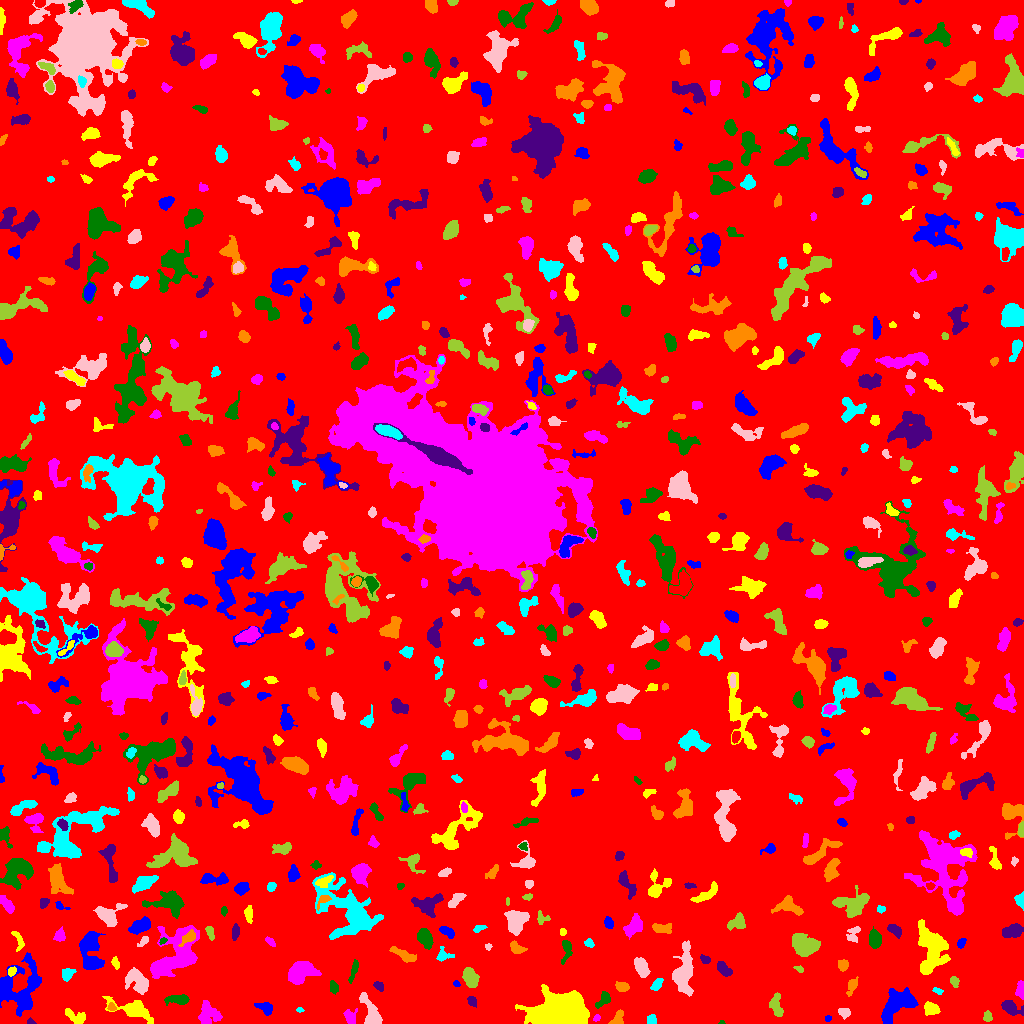

The data file committed next to this chart (first rows):
ID, X, Y, A, B, theta, total_flux, mu_max, mu_median, mu_mean, R_fwhm, R_e, R10, R90, x_start, x_end, y_start, y_end, area, greylevel
0, 500.5, 499.6, 301, 294, 0.3895, 1582658, 13.0, 1.0, 1.903, 53.67, 229.6, 87.7, 382.2, 0, 1023, 0, 1023, 831864, 1.903
1, 827.9, 5.017, 1.636, 1.498, 0.3151, 119.0, 5.0, 3.0, 2.902, 2.764, 2.034, 0.7979, 3.141, 825, 831, 2, 8, 41, 7.902
2, 133.6, 13.61, 10.64, 3.864, -0.3331, 1526, 9.0, 3.0, 3.14, 6.257, 6.333, 2.394, 10.49, 102, 153, 0, 27, 486, 8.14
3, 597, 5.406, 1.902, 1.457, 0.679, 106.0, 4.0, 2.0, 2.304, 3.141, 2.111, 0.7979, 3.29, 593, 600, 2, 9, 46, 8.304
4, 721.1, 0.9, 1.214, 0.9302, -0.2028, 30.0, 4.0, 1.0, 1.304, 1.693, 1.128, 0.0, 1.954, 718, 725, 0, 3, 23, 7.304
5, 30.87, 1.526, 1.96, 1.314, -0.2467, 116.0, 6.0, 2.0, 2.698, 2.585, 1.954, 0.7979, 3.09, 27, 36, 0, 6, 43, 7.698
6, 617.1, 4.277, 4.462, 2.499, 0.9185, 376.0, 7.0, 3.0, 2.725, 3.613, 3.613, 1.382, 5.614, 608, 623, 0, 14, 138, 7.725
7, 651.6, 3.611, 2.376, 2.353, -1.426, 432.0, 9.0, 5.0, 4.854, 4.184, 3.09, 1.262, 4.583, 647, 656, 0, 9, 89, 8.854
8, 844.5, 11.28, 2.709, 2.303, -0.3075, 334.0, 6.0, 3.0, 3.093, 4.583, 3.192, 1.262, 4.886, 838, 850, 4, 15, 108, 8.093
9, 987.5, 6.838, 2.62, 1.94, -1.544, 173.0, 4.0, 2.0, 1.989, 4.222, 2.877, 1.128, 4.478, 983, 992, 2, 13, 87, 6.989
10, 443.5, 12.44, 3.848, 2.058, 1.145, 271.0, 5.0, 2.0, 2.101, 3.827, 3.478, 1.382, 5.528, 437, 448, 5, 19, 129, 7.101
11, 897.8, 20.16, 10.08, 5.801, 0.6808, 3791, 11.0, 5.0, 5.494, 10.37, 8.444, 3.338, 12.93, 881, 918, 0, 36, 690, 9.494
12, 77.44, 5.88, 5.749, 3.029, -0.3882, 434.0, 7.0, 2.0, 2.138, 3.7, 3.909, 1.382, 6.723, 65, 85, 0, 15, 203, 7.138
13, 350, 6.647, 3.575, 2.848, -1.222, 391.0, 6.0, 2.0, 2.589, 4.652, 3.742, 1.493, 5.89, 343, 357, 0, 15, 151, 7.589
14, 603.5, 23.57, 4.757, 2.396, 0.8386, 588.0, 11.0, 3.5, 3.818, 3.09, 3.868, 1.382, 6.077, 595, 610, 15, 32, 154, 8.818
15, 1010, 16.02, 4.986, 2.759, -0.4805, 948.0, 11.0, 3.0, 4.14, 4.72, 4.26, 1.596, 7.001, 1001, 1023, 8, 23, 229, 9.14
16, 111.6, 16.18, 2.183, 1.811, -0.7476, 176.0, 7.0, 3.0, 2.839, 2.459, 2.459, 0.7979, 3.785, 107, 116, 13, 21, 62, 9.839
17, 299.6, 13.18, 1.996, 0.9942, -0.03646, 76.0, 4.0, 2.0, 2.111, 2.821, 1.871, 0.5642, 2.764, 296, 304, 11, 16, 36, 7.111
18, 371.7, 7.49, 8.248, 3.34, -1.193, 2669, 26.0, 4.0, 7.435, 4.983, 4.583, 1.784, 8.686, 359, 382, 0, 31, 359, 11.43
19, 776.5, 17.55, 6.23, 2.856, -1.389, 743.0, 6.0, 3.0, 3.377, 7.092, 4.983, 1.954, 7.506, 769, 783, 7, 31, 220, 7.377
20, 406.7, 16.34, 6.679, 3.085, 1.497, 1637, 13.0, 4.0, 4.319, 5.557, 5.323, 2.034, 8.777, 399, 418, 0, 34, 379, 9.319
21, 265.4, 15.08, 4.38, 2.605, -0.5238, 716.0, 10.0, 4.0, 4.393, 4.583, 3.868, 1.493, 6.232, 254, 272, 8, 21, 163, 8.393
22, 930.7, 14.62, 3.641, 2.736, -0.3615, 769.0, 10.0, 4.0, 4.369, 5.078, 4.029, 1.596, 6.206, 924, 940, 8, 22, 176, 9.369
23, 207.5, 9.27, 5.877, 5.266, -1.297, 1287, 10.0, 3.0, 3.636, 5.698, 5.917, 2.111, 9.305, 198, 222, 0, 23, 354, 7.636
24, 179.3, 23.79, 5.244, 2.134, 0.01905, 725.0, 10.0, 3.0, 3.554, 4.514, 3.785, 1.493, 6.531, 164, 189, 18, 29, 204, 8.554
25, 472.2, 22.22, 2.467, 1.956, -0.8323, 261.0, 7.0, 3.0, 2.966, 3.241, 2.764, 0.9772, 4.37, 467, 476, 16, 27, 88, 7.966
26, 851.9, 37.89, 4.737, 2.123, 1.173, 409.0, 6.0, 3.0, 2.942, 4.886, 3.827, 1.382, 5.997, 846, 858, 27, 47, 139, 6.942
27, 937.2, 32.73, 2.562, 1.327, -0.3234, 120.0, 5.0, 2.0, 2.034, 2.326, 2.111, 0.7979, 3.613, 932, 943, 29, 36, 59, 7.034
28, 138.1, 41.26, 6.843, 4.448, -0.8741, 1661, 10.0, 4.0, 4.111, 6.482, 6.206, 2.326, 10.05, 125, 148, 29, 56, 404, 8.111
29, 954.3, 42.16, 2.505, 1.921, -1.169, 227.0, 6.0, 2.0, 2.609, 3.29, 2.646, 0.9772, 4.442, 950, 959, 36, 47, 87, 7.609
30, 231.8, 48.87, 13.64, 3.967, -0.6415, 1162, 8.0, 2.0, 2.617, 6.257, 6.05, 2.257, 9.885, 217, 258, 30, 66, 444, 7.617
31, 456.5, 39.2, 1.392, 1.163, -0.638, 50.0, 4.0, 1.0, 1.19, 2.111, 1.493, 0.5642, 2.585, 453, 460, 37, 43, 42, 8.19
32, 559.3, 8.685, 10.74, 7.17, 0.07854, 55627, 149.0, 16.0, 31.64, 8.686, 8.667, 3.478, 17.3, 515, 589, 0, 39, 1758, 34.64
33, 1021, 33.3, 4.196, 1.902, -1.563, 384.0, 7.0, 3.0, 3.0, 3.909, 3.432, 1.262, 5.352, 1015, 1023, 24, 43, 128, 9.0
34, 333.8, 36.12, 3.23, 2.128, -1.29, 438.0, 6.0, 5.0, 4.337, 5.323, 3.432, 1.493, 5.078, 330, 338, 29, 43, 101, 9.337
35, 379.1, 37.22, 2.661, 1.699, -0.6684, 153.0, 4.0, 2.0, 1.8, 3.989, 2.706, 0.9772, 4.184, 373, 383, 32, 42, 85, 7.8
36, 622.3, 36.43, 3.069, 2.133, -0.1609, 355.0, 7.0, 3.0, 2.886, 3.827, 3.192, 1.262, 5.109, 615, 629, 32, 42, 123, 7.886
37, 656.7, 39.05, 3.575, 2.005, 0.9014, 431.0, 8.0, 3.0, 3.748, 4.222, 3.432, 1.262, 5.352, 650, 663, 33, 45, 115, 7.748
38, 683.2, 51.25, 11.03, 4.365, 1.47, 3806, 17.0, 4.0, 5.614, 6.482, 7.114, 2.706, 12.45, 672, 693, 27, 83, 678, 9.614
39, 470.1, 44.54, 5.047, 2.74, -1.175, 1353, 15.0, 5.0, 5.204, 4.787, 4.583, 1.784, 7.247, 462, 479, 36, 56, 260, 10.2
40, 534.4, 42.0, 1.791, 1.134, 0.4284, 73.0, 4.0, 2.0, 2.212, 2.764, 1.784, 0.5642, 2.706, 531, 538, 40, 44, 33, 8.212
41, 20.25, 35.22, 13.79, 10.93, 1.223, 4851, 12.0, 4.0, 4.282, 9.805, 10.46, 3.989, 16.59, 0, 41, 7, 71, 1133, 8.282
42, 11.87, 52, 2.349, 1.858, 0.9535, 316.0, 8.0, 5.0, 4.389, 3.827, 2.764, 1.128, 4.146, 8, 16, 47, 57, 72, 12.39
43, 300.3, 50.86, 7.003, 4.717, 0.4217, 3140, 14.0, 6.0, 6.193, 8.117, 6.933, 2.764, 10.94, 288, 321, 39, 62, 507, 10.19
44, 353.7, 52.58, 6.647, 1.211, 1.265, 197.0, 4.0, 1.0, 1.504, 4.478, 3.192, 1.128, 5.046, 348, 358, 40, 64, 131, 7.504
45, 723.2, 54.78, 3.922, 2.095, -0.7669, 298.0, 5.0, 2.0, 1.784, 3.785, 3.478, 1.262, 5.698, 717, 732, 47, 62, 167, 7.784
46, 843, 58.45, 2.7, 2.504, 1.48, 432.0, 7.0, 4.0, 3.892, 4.37, 3.338, 1.382, 5.14, 838, 848, 52, 64, 111, 7.892
47, 67.52, 49.61, 3.321, 2.593, 0.8101, 339.0, 5.0, 2.0, 2.474, 4.442, 3.656, 1.382, 5.67, 62, 76, 42, 55, 137, 7.474
48, 641.4, 55.88, 4.781, 2.701, -1.102, 1674, 18.0, 7.0, 7.063, 5.109, 4.583, 1.784, 7.313, 634, 650, 46, 66, 237, 11.06
49, 798.8, 54.48, 2.571, 1.255, -0.5766, 90.0, 4.0, 2.0, 1.667, 3.09, 2.185, 0.7979, 3.432, 793, 803, 51, 58, 54, 8.667
50, 958, 61.75, 1.807, 1.437, -1.55, 134.0, 6.0, 2.0, 2.851, 2.646, 1.954, 0.7979, 3.192, 955, 962, 58, 66, 47, 7.851
51, 90.35, 75.07, 10.61, 4.7, -1.47, 3249, 16.0, 4.0, 5.19, 6.433, 7.114, 2.646, 12.06, 79, 105, 54, 92, 626, 9.19
52, 115.7, 60.13, 2.934, 1.718, -1.203, 203.0, 5.0, 2.5, 2.538, 3.568, 2.821, 1.128, 4.334, 111, 119, 54, 67, 80, 7.537
53, 174.3, 67.79, 15.84, 8.694, 0.8942, 4736, 10.0, 3.0, 3.726, 11.37, 10.6, 4.029, 17, 150, 199, 45, 98, 1271, 8.726
54, 566.2, 75.49, 5.923, 2.331, 1.492, 359.0, 7.0, 2.0, 2.099, 3.338, 3.523, 1.262, 6.333, 561, 572, 59, 83, 171, 7.099
55, 705, 63.88, 2.468, 1.8, -0.5161, 321.0, 8.0, 4.0, 4.063, 3.7, 2.706, 1.128, 4.184, 700, 710, 60, 69, 79, 10.06
56, 405.7, 67.45, 6.85, 2.113, -0.4444, 548.0, 6.0, 2.0, 2.525, 5.293, 4.146, 1.693, 6.864, 389, 416, 61, 77, 217, 7.525
57, 443.2, 68.13, 4.161, 3.267, 0.006655, 416.0, 6.0, 3.0, 2.993, 5.015, 3.827, 1.493, 5.997, 436, 454, 62, 77, 139, 6.993
58, 488.1, 77.05, 1.662, 1.559, -0.3589, 95.0, 4.0, 2.0, 2.209, 2.985, 2.034, 0.7979, 3.09, 485, 492, 73, 80, 43, 7.209
59, 803.4, 78.19, 6.516, 4.646, -0.4628, 2017, 10.0, 4.0, 4.058, 7.979, 6.723, 2.706, 10.54, 792, 820, 67, 90, 497, 9.058
... 718 more rows
